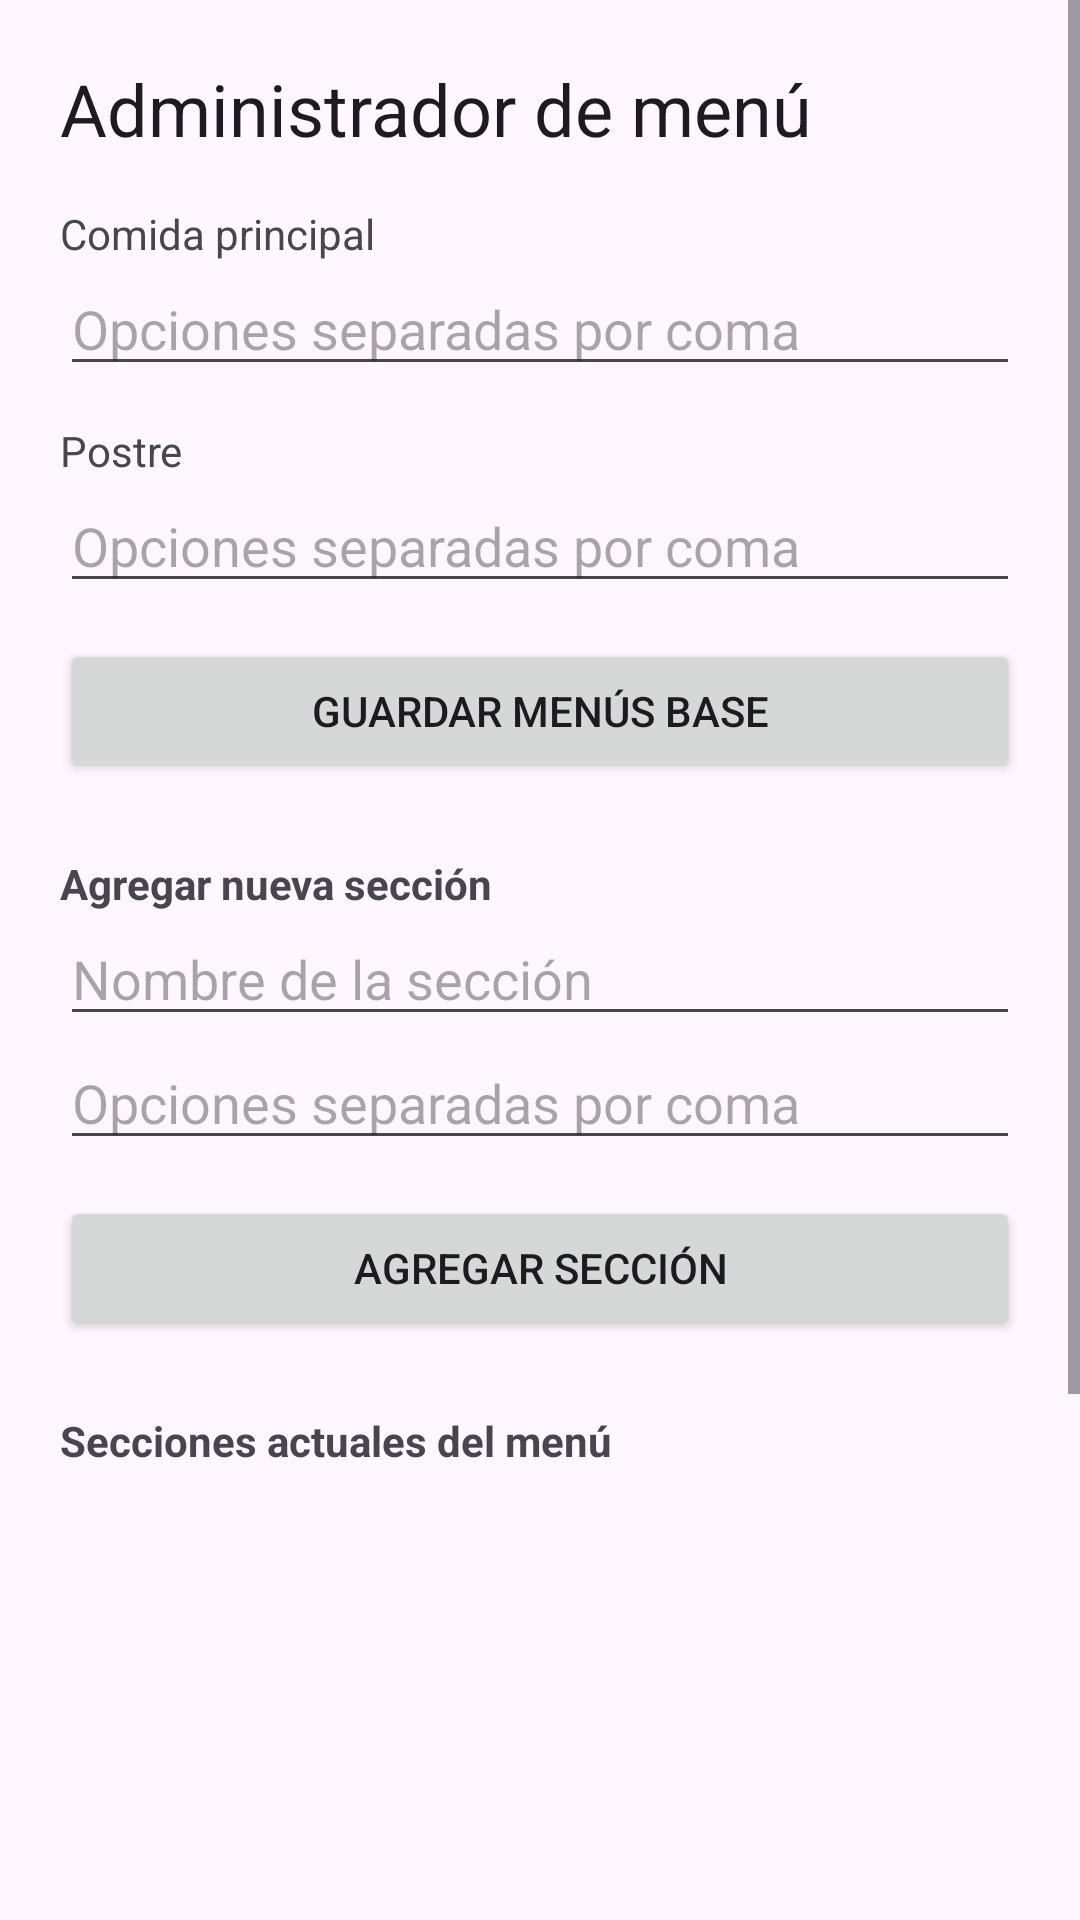

Android layout source for this screen:
<!-- AndroidManifest.xml: application theme Theme.ReservasApp -->
<!-- res/layout/activity_admin_menu.xml -->
<?xml version="1.0" encoding="utf-8"?>
<ScrollView xmlns:android="http://schemas.android.com/apk/res/android"
    android:layout_width="match_parent"
    android:layout_height="match_parent">

    <LinearLayout
        android:layout_width="match_parent"
        android:layout_height="wrap_content"
        android:orientation="vertical"
        android:padding="20dp">

        <TextView
            android:layout_width="match_parent"
            android:layout_height="wrap_content"
            android:text="@string/titulo_admin_menu"
            android:textAppearance="@style/TextAppearance.Material3.HeadlineSmall" />

        <TextView
            android:layout_width="match_parent"
            android:layout_height="wrap_content"
            android:layout_marginTop="16dp"
            android:text="@string/comida_principal" />

        <EditText
            android:id="@+id/etPlatosPrincipales"
            android:layout_width="match_parent"
            android:layout_height="wrap_content"
            android:hint="@string/hint_opciones_por_coma" />

        <TextView
            android:layout_width="match_parent"
            android:layout_height="wrap_content"
            android:layout_marginTop="12dp"
            android:text="@string/postre" />

        <EditText
            android:id="@+id/etPostres"
            android:layout_width="match_parent"
            android:layout_height="wrap_content"
            android:hint="@string/hint_opciones_por_coma" />

        <Button
            android:id="@+id/btnGuardarMenusBase"
            android:layout_width="match_parent"
            android:layout_height="wrap_content"
            android:layout_marginTop="12dp"
            android:text="@string/guardar_menus_base" />

        <TextView
            android:layout_width="match_parent"
            android:layout_height="wrap_content"
            android:layout_marginTop="24dp"
            android:text="@string/agregar_nueva_seccion"
            android:textStyle="bold" />

        <EditText
            android:id="@+id/etNuevaSeccion"
            android:layout_width="match_parent"
            android:layout_height="wrap_content"
            android:hint="@string/hint_nombre_seccion" />

        <EditText
            android:id="@+id/etOpcionesNuevaSeccion"
            android:layout_width="match_parent"
            android:layout_height="wrap_content"
            android:hint="@string/hint_opciones_por_coma" />

        <Button
            android:id="@+id/btnAgregarSeccion"
            android:layout_width="match_parent"
            android:layout_height="wrap_content"
            android:layout_marginTop="12dp"
            android:text="@string/agregar_seccion" />

        <TextView
            android:layout_width="match_parent"
            android:layout_height="wrap_content"
            android:layout_marginTop="24dp"
            android:text="@string/secciones_actuales"
            android:textStyle="bold" />

        <ListView
            android:id="@+id/listSeccionesMenu"
            android:layout_width="match_parent"
            android:layout_height="300dp"
            android:layout_marginTop="8dp" />

        <Button
            android:id="@+id/btnVolverMenuAdmin"
            android:layout_width="match_parent"
            android:layout_height="wrap_content"
            android:layout_marginTop="16dp"
            android:text="@string/volver_menu" />

    </LinearLayout>
</ScrollView>
<!-- resources referenced by this layout -->
<resources>
  <string name="agregar_nueva_seccion">Agregar nueva sección</string>
  <string name="agregar_seccion">Agregar sección</string>
  <string name="comida_principal">Comida principal</string>
  <string name="guardar_menus_base">Guardar menús base</string>
  <string name="hint_nombre_seccion">Nombre de la sección</string>
  <string name="hint_opciones_por_coma">Opciones separadas por coma</string>
  <string name="postre">Postre</string>
  <string name="secciones_actuales">Secciones actuales del menú</string>
  <string name="titulo_admin_menu">Administrador de menú</string>
  <string name="volver_menu">Volver al menú principal</string>
  <style name="Theme.ReservasApp" parent="Theme.Material3.DayNight.NoActionBar">
          <item name="android:statusBarColor">?attr/colorPrimary</item>
          <item name="android:navigationBarColor">?attr/colorSurface</item>
          <item name="android:windowLightStatusBar" tools:targetApi="m">false</item>
      </style>
</resources>
